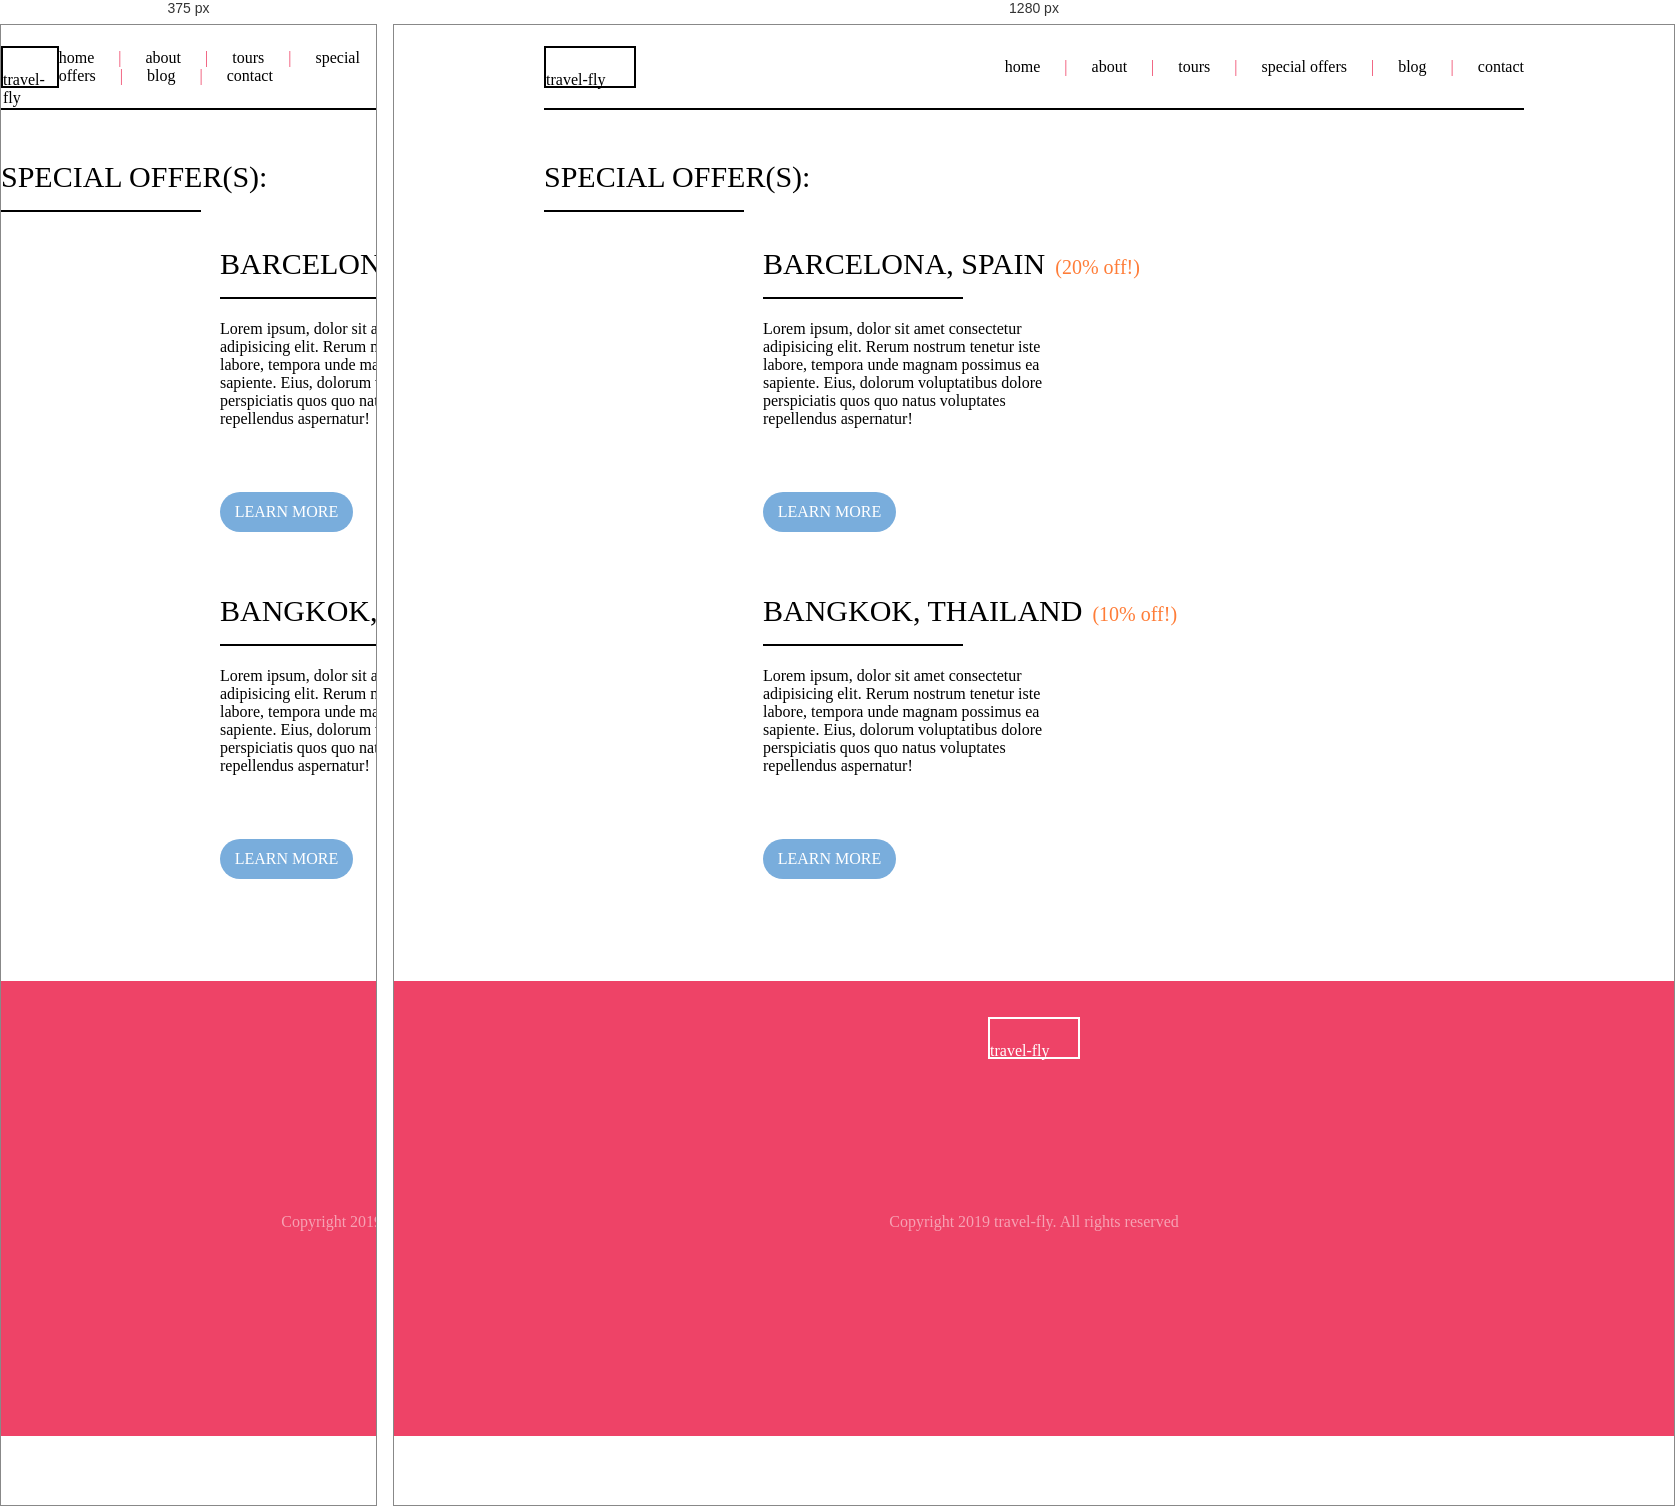
Rendered at 375 px and 1280 px, left to right.

<!-- file: specialoffers.html -->
<!DOCTYPE html>
<html lang="en">
  <head>
    <meta charset="UTF-8" />
    <meta http-equiv="X-UA-Compatible" content="IE=edge" />
    <meta name="viewport" content="width=device-width, initial-scale=1.0" />
    <title>Special Offers</title>
    <link rel="stylesheet" href="css/styles.css" />
    <link
      rel="stylesheet"
      href="https://cdnjs.cloudflare.com/ajax/libs/font-awesome/6.0.0/css/all.min.css"
      integrity="sha512-9usAa10IRO0HhonpyAIVpjrylPvoDwiPUiKdWk5t3PyolY1cOd4DSE0Ga+ri4AuTroPR5aQvXU9xC6qOPnzFeg=="
      crossorigin="anonymous"
      referrerpolicy="no-referrer"
    />
  </head>
  <body>
    <nav class="black-nav">
      <div class="logo-black">
        <p>travel-fly</p>
      </div>
      <div class="links-black">
        <a href="index.html">home</a>
        <span>|</span>
        <a href="about.html">about</a>
        <span>|</span>
        <a href="tours.html">tours</a>
        <span>|</span>
        <a href="specialoffers.html">special offers</a>
        <span>|</span>
        <a href="blog.html">blog</a>
        <span>|</span>
        <a href="#">contact</a>
      </div>
    </nav>

    <div class="header-container">
      <div class="header-text">
        <p>SPECIAL OFFER(S):</p>
      </div>
      <div class="so-rect"></div>
    </div>

    <div class="offer-container">
      <div class="offer1">
        <div class="offer1-img"></div>
        <div class="offer1-text-container">
          <div class="offer1-title">
            <p>BARCELONA, SPAIN</p>
            <p class="discount">(20% off!)</p>
          </div>
          <div class="so-rect"></div>
          <div class="offer1-p">
            Lorem ipsum, dolor sit amet consectetur adipisicing elit. Rerum
            nostrum tenetur iste labore, tempora unde magnam possimus ea
            sapiente. Eius, dolorum voluptatibus dolore perspiciatis quos quo
            natus voluptates repellendus aspernatur!
          </div>
          <div class="learn-more">
            <a href="#">LEARN MORE</a>
          </div>
        </div>
      </div>

      <div class="offer2">
        <div class="offer2-img"></div>
        <div class="offer2-text-container">
          <div class="offer2-title">
            <p>BANGKOK, THAILAND</p>
            <p class="discount">(10% off!)</p>
          </div>
          <div class="so-rect"></div>
          <div class="offer2-p">
            Lorem ipsum, dolor sit amet consectetur adipisicing elit. Rerum
            nostrum tenetur iste labore, tempora unde magnam possimus ea
            sapiente. Eius, dolorum voluptatibus dolore perspiciatis quos quo
            natus voluptates repellendus aspernatur!
          </div>
          <div class="learn-more">
            <a href="#">LEARN MORE</a>
          </div>
        </div>
      </div>
    </div>

    <div class="footer">
      <div class="footer-container">
        <div class="logo-footer">
          <p>travel-fly</p>
        </div>
        <div class="footer-text">
          <p>Copyright 2019 travel-fly. All rights reserved</p>
        </div>
        <div class="icons">
          <i class="fab fa-facebook-square"></i>
          <i class="fa-brands fa-instagram-square"></i>
          <i class="fa-brands fa-twitter-square"></i>
        </div>
      </div>
    </div>
  </body>
</html>


/* @media block from styles.css */
@media screen and (max-width: 850px) {
  .packages-container {
    width: 818px;
    flex-direction: column;
    min-height: 900px;
    width: 235px;
    margin-left: 33%;
    justify-content: center;
  }
  .packages-container .package1 {
    margin-bottom: 50px;
  }
  .packages-container .package2 {
    margin-bottom: 50px;
  }
}

/* @media block from styles.css */
@media screen and (max-width: 850px) {
  .top-boxes {
    justify-content: center;
  }
  .top-boxes .holder input {
    max-width: 300px;
  }
}

/* @media block from styles.css */
@media screen and (max-width: 850px) {
  .middle-boxes {
    justify-content: center;
  }
  .middle-boxes .holder input {
    max-width: 300px;
  }
}

/* @media block from styles.css */
@media screen and (max-width: 850px) {
  .message-box {
    justify-content: center;
  }
  .message-box .holder input {
    max-width: 450px;
  }
}

/* @media block from styles.css */
@media screen and (max-width: 850px) {
  .submit {
    max-width: 450px;
    margin: 0 auto;
    justify-content: center;
  }
}

/* @media block from styles.css */
@media screen and (max-width: 850px) {
  .footer {
    max-width: 850px;
  }
  .footer .footer-container {
    justify-content: center;
    max-width: 500px;
  }
}